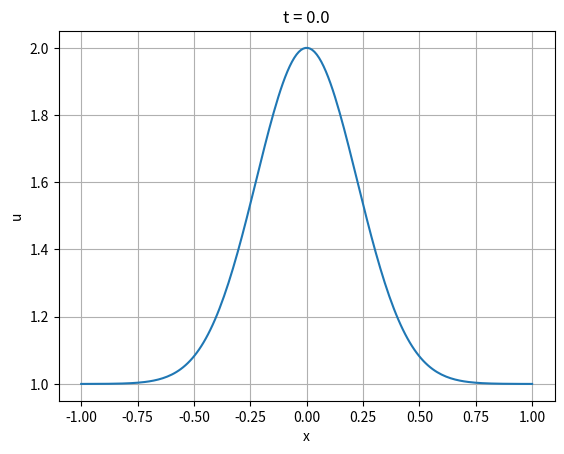
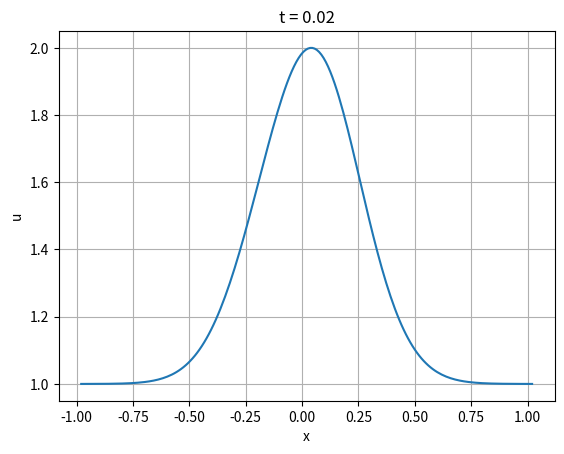
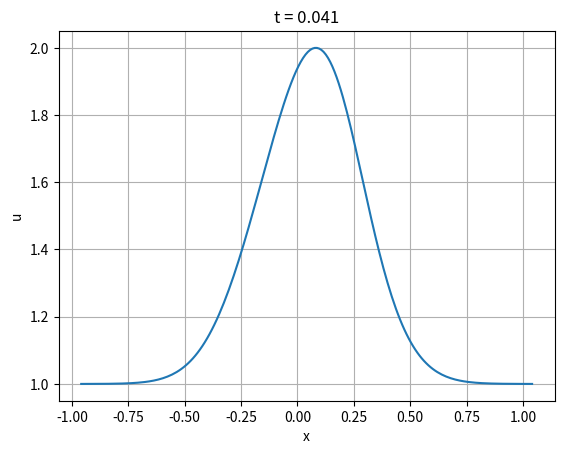
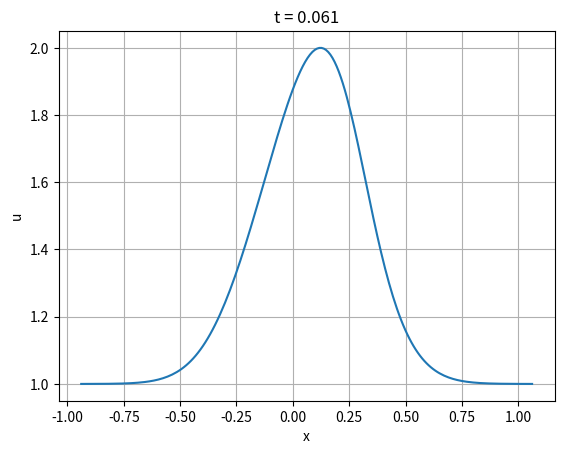
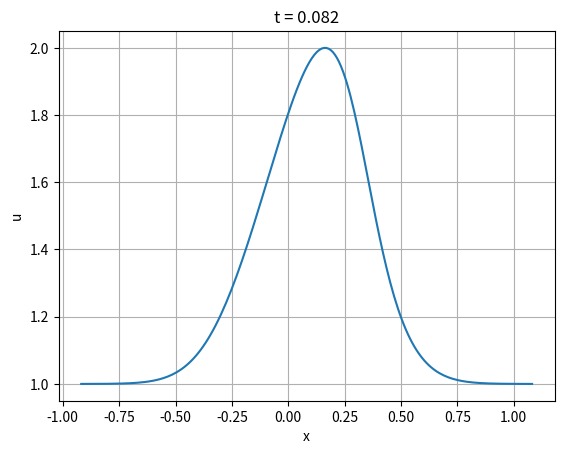
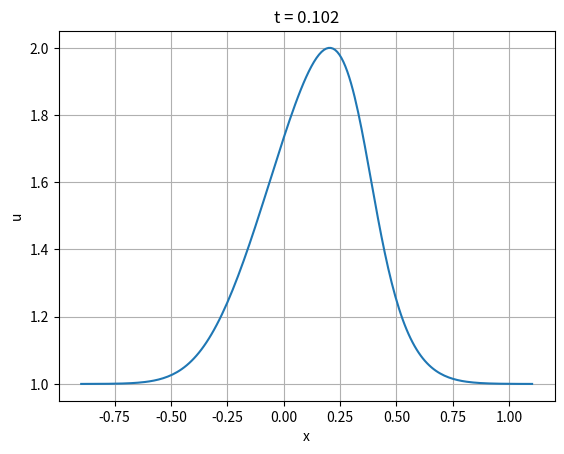
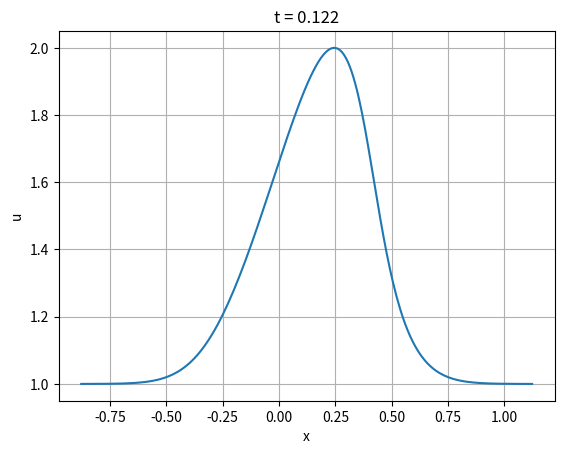
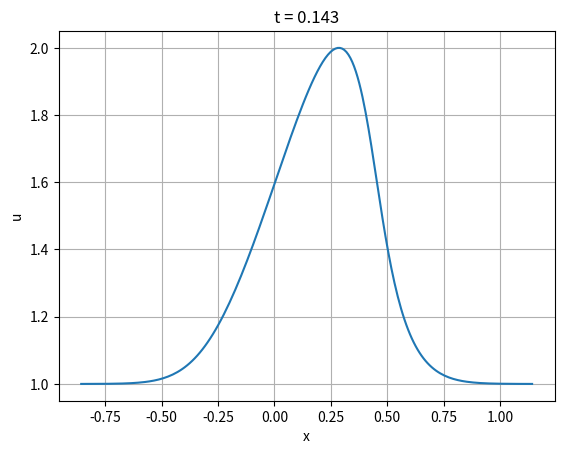
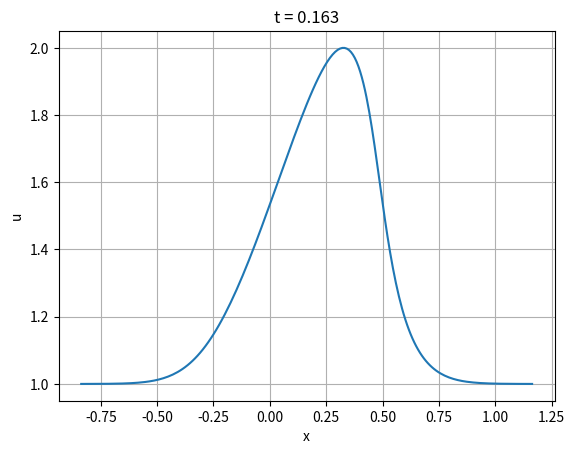
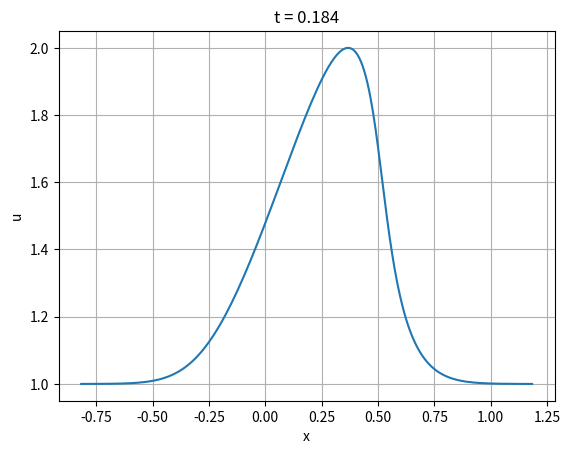
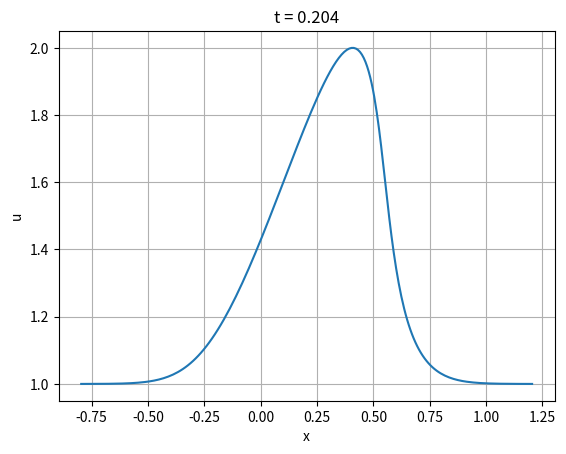
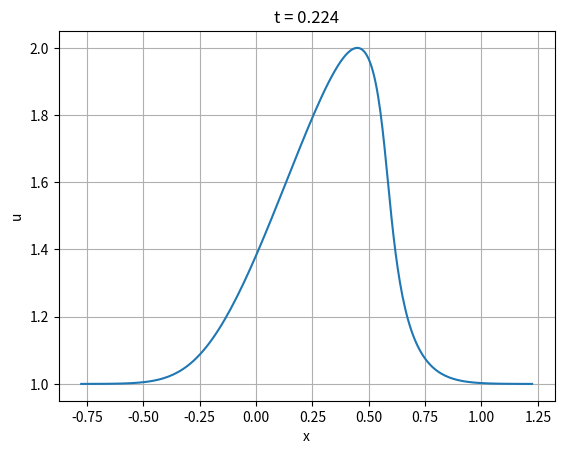
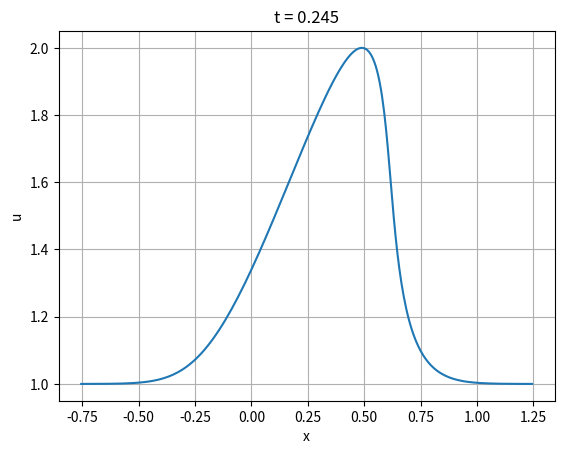
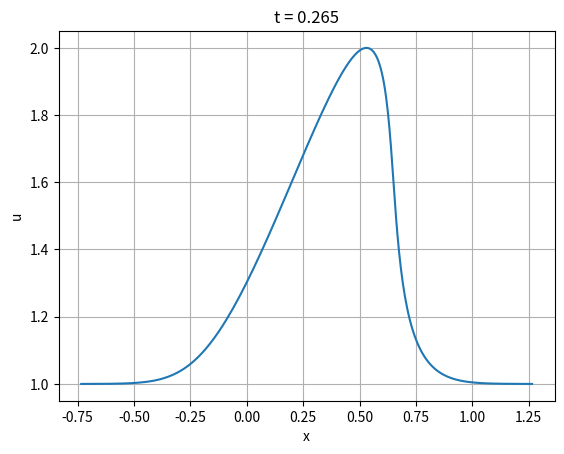
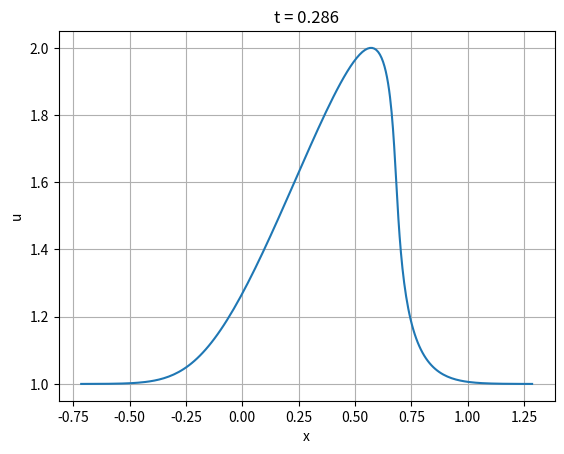
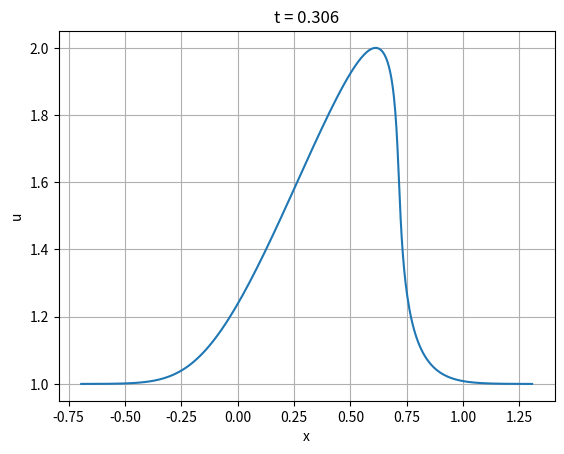

Source code (Python) for these figures, in order:
'''
Lagrangian solution for Burger's equation
'''
import argparse
import numpy as np
import matplotlib.pyplot as plt

# Exponential
u1 = lambda x: 1.0 + np.exp(-10*x**2)

# Exponential
u2 = lambda x: 2.0 - np.exp(-10*x**2)

# Piecewise continuous
def u3(x):
    u = np.empty_like(x)
    for i,y in enumerate(x):
        if y < -0.5:
            u[i] = 2.0
        elif y > 0.5:
            u[i] = 1.0
        else:
            u[i] = - y + 1.5
    return u

# Piecewise continuous
def u4(x):
    u = np.empty_like(x)
    for i,y in enumerate(x):
        if y < -0.5:
            u[i] = 1.0
        elif y > 0.5:
            u[i] = 2.0
        else:
            u[i] = y + 1.5
    return u

# Jump
def u5(x):
    u = np.empty_like(x)
    for i,y in enumerate(x):
        if y < 0.0:
            u[i] = 2.0
        else:
            u[i] = 1.0
    return u

# Jump
def u6(x):
    u = np.empty_like(x)
    for i,y in enumerate(x):
        if y < 0.0:
            u[i] = 1.0
        else:
            u[i] = 2.0
    return u

# Get arguments
parser = argparse.ArgumentParser()
parser.add_argument('-nx', type=int, help='Number of x points', default=200)
parser.add_argument('-nt', type=int, help='Number of t points', default=50)
parser.add_argument('-Tf', type=float, help='Final time', default=1.0)
parser.add_argument('-ic', choices=('1','2','3','4','5','6'), 
                    help='Initial condition', default='1')
args = parser.parse_args()

xmin, xmax = -1.0, 1.0
Tf = args.Tf
nx = args.nx
nt = args.nt

if   args.ic == '1':
    uinit = u1
elif args.ic == '2':
    uinit = u2
elif args.ic == '3':
    uinit = u3
elif args.ic == '4':
    uinit = u4
elif args.ic == '5':
    uinit = u5
elif args.ic == '6':
    uinit = u6

x = np.linspace(xmin, xmax, nx)
u = uinit(x)

ts = np.linspace(0.0, Tf, nt)

plt.figure()
for t in ts:
    plt.clf()
    plt.plot(x + u*t, u)
    plt.xlabel('x'); plt.ylabel('u')
    plt.title('t = '+str(round(t,3)))
    plt.grid(True)
    plt.draw()
    if t == 0.0:
        plt.pause(2.0)
    else:
        plt.pause(0.1)

plt.show()
